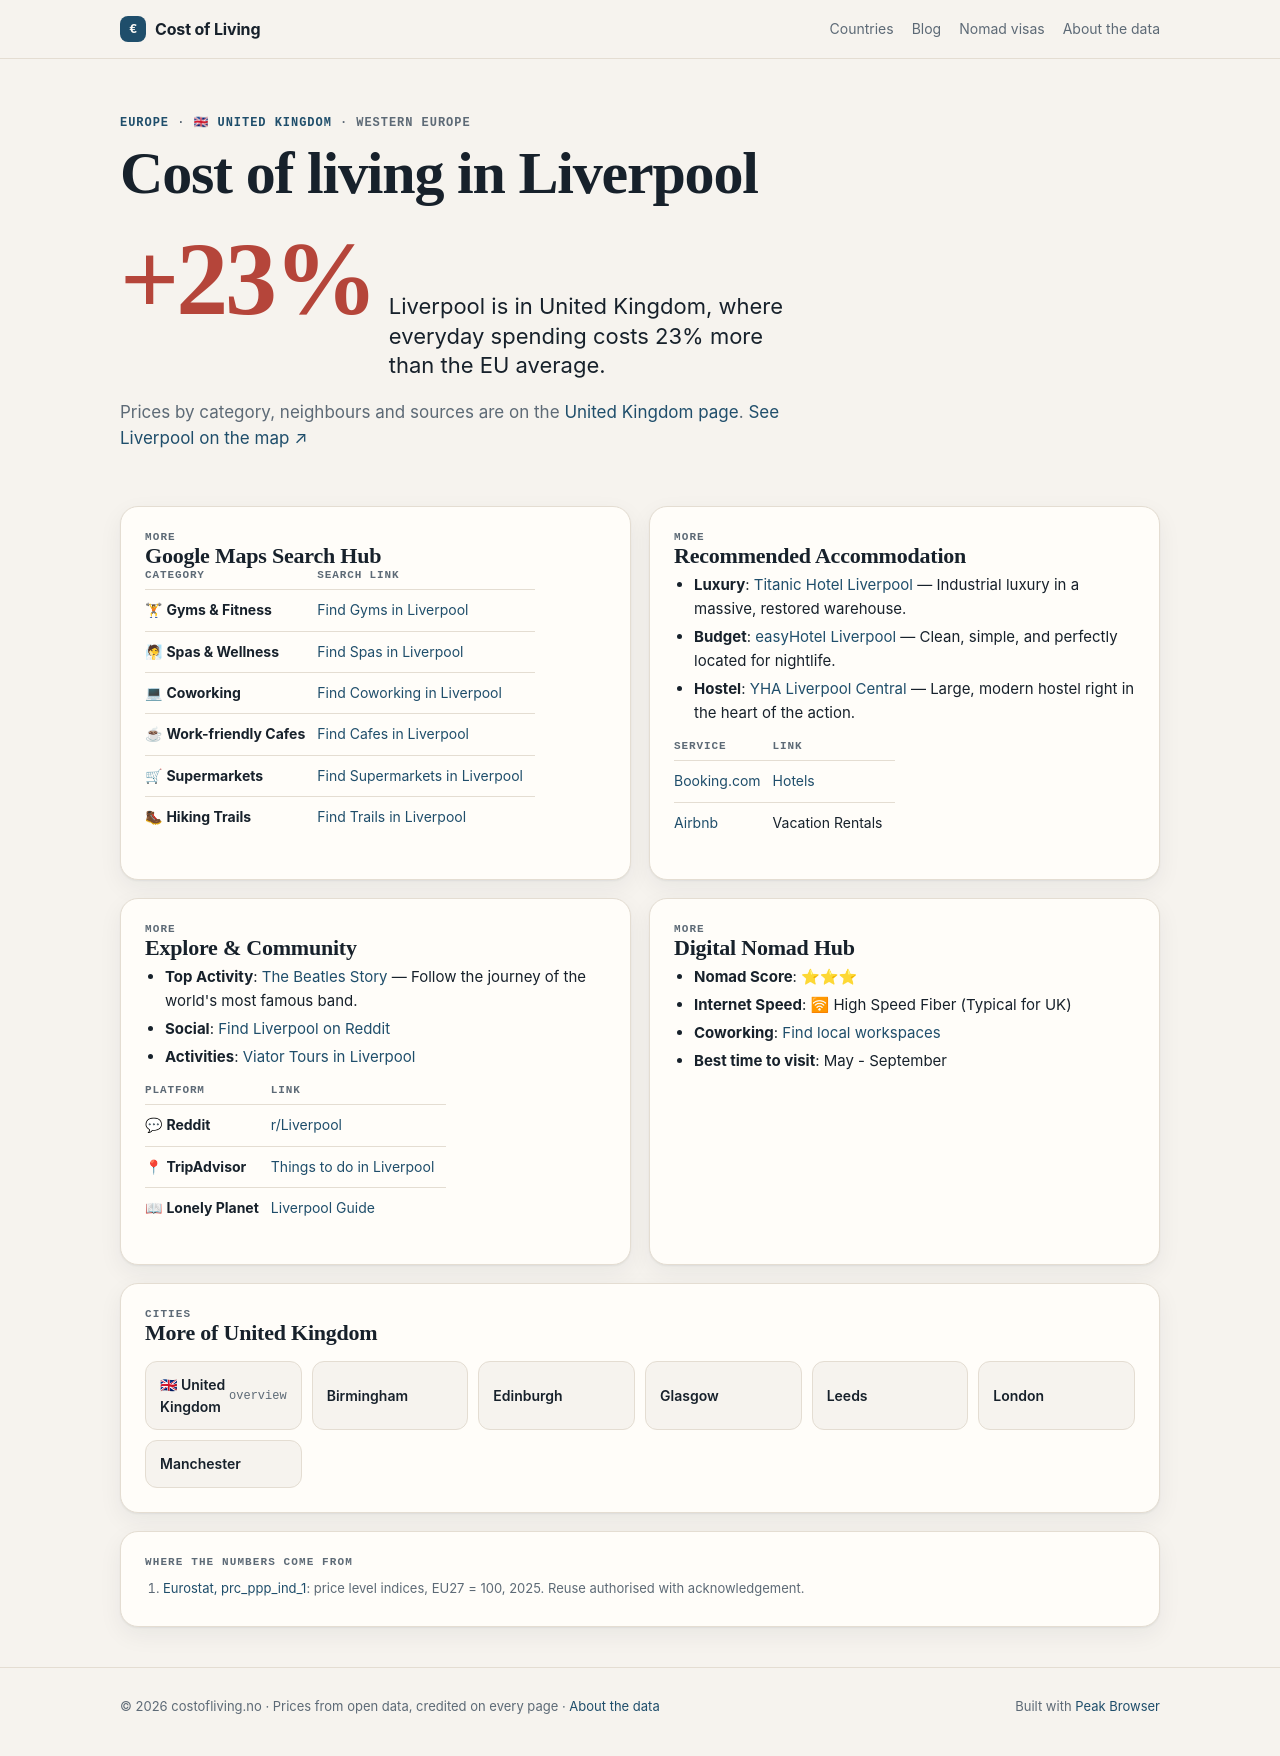

repository: Designrpros/CostOfLiving · page: uk/cities/liverpool/index.html · generator: mkdocs

---
title: 🏙 Liverpool - UK
description: Cost of Living in Liverpool
---

# 🏙 Liverpool

<iframe width="100%" height="300" frameborder="0" scrolling="no" marginheight="0" marginwidth="0" src="https://maps.google.com/maps?q=Liverpool,Uk&t=&z=12&ie=UTF8&iwloc=&output=embed"></iframe>

## 📊 Cost of Living

| Category | Price | GBP |
|----------|-------|-----|
| Rent (center) | 750£ | ~860€ |
| Meal | 12€ | ~10£ |
| Beer (0.5L) | 5£ | ~5.50€ |
| Cappuccino | 3.30€ | ~2.90£ |
| Transport | 2.60€ | ~2.30£ |
| Cinema | 9€ | ~8£ |

## 📍 Google Maps Search Hub

| Category | Search Link |
|----------|-------------|
| 🏋 **Gyms & Fitness** | [Find Gyms in Liverpool](https://www.google.com/maps/search/Gym+and+Workout+in+Liverpool) |
| 🧖 **Spas & Wellness** | [Find Spas in Liverpool](https://www.google.com/maps/search/Spa+and+Wellness+in+Liverpool) |
| 💻 **Coworking** | [Find Coworking in Liverpool](https://www.google.com/maps/search/Coworking+Spaces+in+Liverpool) |
| ☕ **Work-friendly Cafes** | [Find Cafes in Liverpool](https://www.google.com/maps/search/laptop+friendly+cafes+in+Liverpool) |
| 🛒 **Supermarkets** | [Find Supermarkets in Liverpool](https://www.google.com/maps/search/supermarket+in+Liverpool) |
| 🥾 **Hiking Trails** | [Find Trails in Liverpool](https://www.google.com/maps/search/Hiking+Trails+in+Liverpool) |

## 🏨 Recommended Accommodation
- **Luxury**: [Titanic Hotel Liverpool](https://www.booking.com/searchresults.html?ss=Titanic Hotel Liverpool Liverpool) — Industrial luxury in a massive, restored warehouse.
- **Budget**: [easyHotel Liverpool](https://www.booking.com/searchresults.html?ss=easyHotel Liverpool Liverpool) — Clean, simple, and perfectly located for nightlife.
- **Hostel**: [YHA Liverpool Central](https://www.booking.com/searchresults.html?ss=YHA Liverpool Central Liverpool) — Large, modern hostel right in the heart of the action.

| Service | Link |
|---------|------|
| [Booking.com](https://www.booking.com/searchresults.html?ss=Liverpool) | [Hotels](https://www.booking.com/searchresults.html?ss=Liverpool) |
| [Airbnb](https://www.airbnb.com/s/Liverpool--UK) | Vacation Rentals |

## 🧭 Explore & Community
- **Top Activity**: [The Beatles Story](https://www.tripadvisor.com/Search?q=The Beatles Story Liverpool) — Follow the journey of the world's most famous band.
- **Social**: [Find Liverpool on Reddit](https://www.reddit.com/r/Liverpool/)
- **Activities**: [Viator Tours in Liverpool](https://www.viator.com/searchResults/all?text=Liverpool)

| Platform | Link |
|----------|------|
| 💬 **Reddit** | [r/Liverpool](https://www.reddit.com/r/Liverpool/) |
| 📍 **TripAdvisor** | [Things to do in Liverpool](https://www.tripadvisor.com/Search?q=Liverpool) |
| 📖 **Lonely Planet** | [Liverpool Guide](https://www.lonelyplanet.com/search?q=Liverpool) |

## 🚀 Digital Nomad Hub

- **Nomad Score**: ⭐⭐⭐
- **Internet Speed**: 🛜 High Speed Fiber (Typical for UK)
- **Coworking**: [Find local workspaces](https://www.google.com/maps/search/Liverpool+Coworking/)
- **Best time to visit**: May - September

## ← Back
[Back to UK overview](../index.md)

*Data: Numbeo.com, March 2026*
